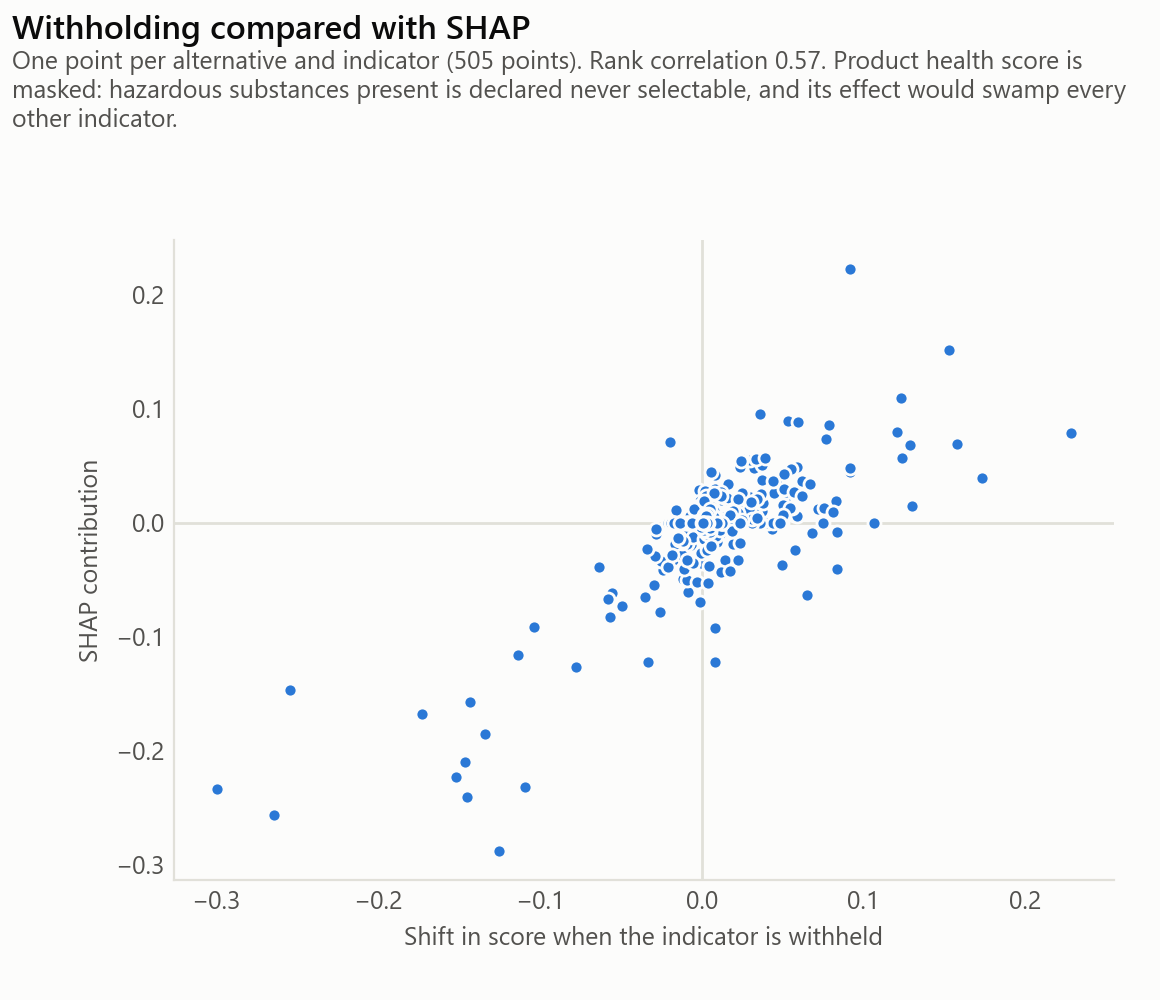

Values plotted in this chart, from the file beside it:
indicator, withholding, shap
gwp, 0.1525, 0.1512
u_value, 0.1228, 0.1096
health, 0.03481, 0.08379
heat_capacity, -0.00844, -0.06098
acoustic_reduction, -0.01149, -0.04934
fu_inert, -0.02406, -0.04197
fire_reaction, -0.00146, -0.03553
fu_recyc, -0.01395, -0.01354
fu_haz, 0.07181, 0.01214
fu_incin, 0.03371, 0.01088
wdp, 0.00776, 0.0
fwu, 0.01127, 0.0
circ_orig, -0.00017, 0.0
cost_product, 0.01421, 0.0
cost_labour, 0.01887, 0.0
cost_maintenance, 0.01311, 0.0
surface_mass, 0.00577, 0.0
thickness, 0.01176, 0.0
fire_reaction, -0.109, -0.2326
health, -0.07521, -0.06281
acoustic_reduction, -0.05555, -0.06152
fu_haz, -0.00176, 0.01941
gwp, 0.00686, 0.01517
u_value, 0.01845, 0.01364
heat_capacity, -0.01263, -0.00609
thickness, 0.00035, 0.00582
fu_inert, 0.00135, -0.00532
cost_product, 0.0047, 0.00418
wdp, 0.00147, 0.0
fwu, 0.0038, 0.0
circ_orig, -0.01355, 0.0
fu_recyc, -0.0069, 0.0
fu_incin, 0.00274, 0.0
cost_labour, 0.00526, 0.0
cost_maintenance, 0.00207, 0.0
surface_mass, -0.00603, 0.0
u_value, -0.1035, -0.09187
fu_inert, -0.02935, -0.05446
fire_reaction, 0.05179, 0.04247
fu_haz, 0.02622, 0.02439
gwp, 0.02965, 0.02209
fu_recyc, -0.01508, -0.01326
thickness, -0.01588, 0.01066
cost_product, -0.00039, 0.01029
cost_labour, -0.00807, -0.0059
fwu, 0.01078, -0.00579
wdp, 0.00959, 0.0
circ_orig, -0.00853, 0.0
fu_incin, 0.00689, 0.0
cost_maintenance, -0.00205, 0.0
health, -0.01775, 0.0
acoustic_reduction, 0.00726, 0.0
surface_mass, -0.00154, 0.0
heat_capacity, -0.00214, 0.0
fire_reaction, -0.146, -0.2105
cost_maintenance, -0.01741, -0.03308
thickness, 0.02455, 0.01573
health, -0.00727, 0.01307
u_value, -0.00618, -0.00909
heat_capacity, 0.00271, 0.00882
... 474 more rows
